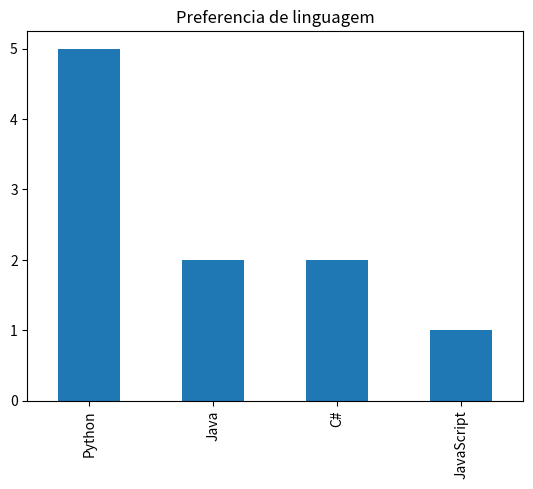

Reproduce this figure in Python.
import pandas as pd
import matplotlib.pylab as plt

linguagens = ['Python', 'Java', 'Python', 'JavaScript', 'Python', 'C#', 
'Java', 'Python', 'C#', 'Python']

# 1. Converta a lista de linguagens em uma Series do Pandas.
serie = pd.Series(linguagens)

# 2. Calcule a frequência absoluta de cada uma e descubra qual linguagem é a Moda do conjunto.
FAB = serie.value_counts()
print(f"Frequencia absoluta: {FAB}")
moda = serie.mode()
print (f"Moda: {moda}")


# 3. Calcule a frequência relativa em porcentagem para cada categoria registrada.
FR = serie.value_counts(normalize=True)
print(FR)

# 4. Crie um Gráfico de Barras com Matplotlib mostrando a preferência das linguagens.
FAB.plot(kind="bar")
plt.title("Preferencia de linguagem")
plt.show()
